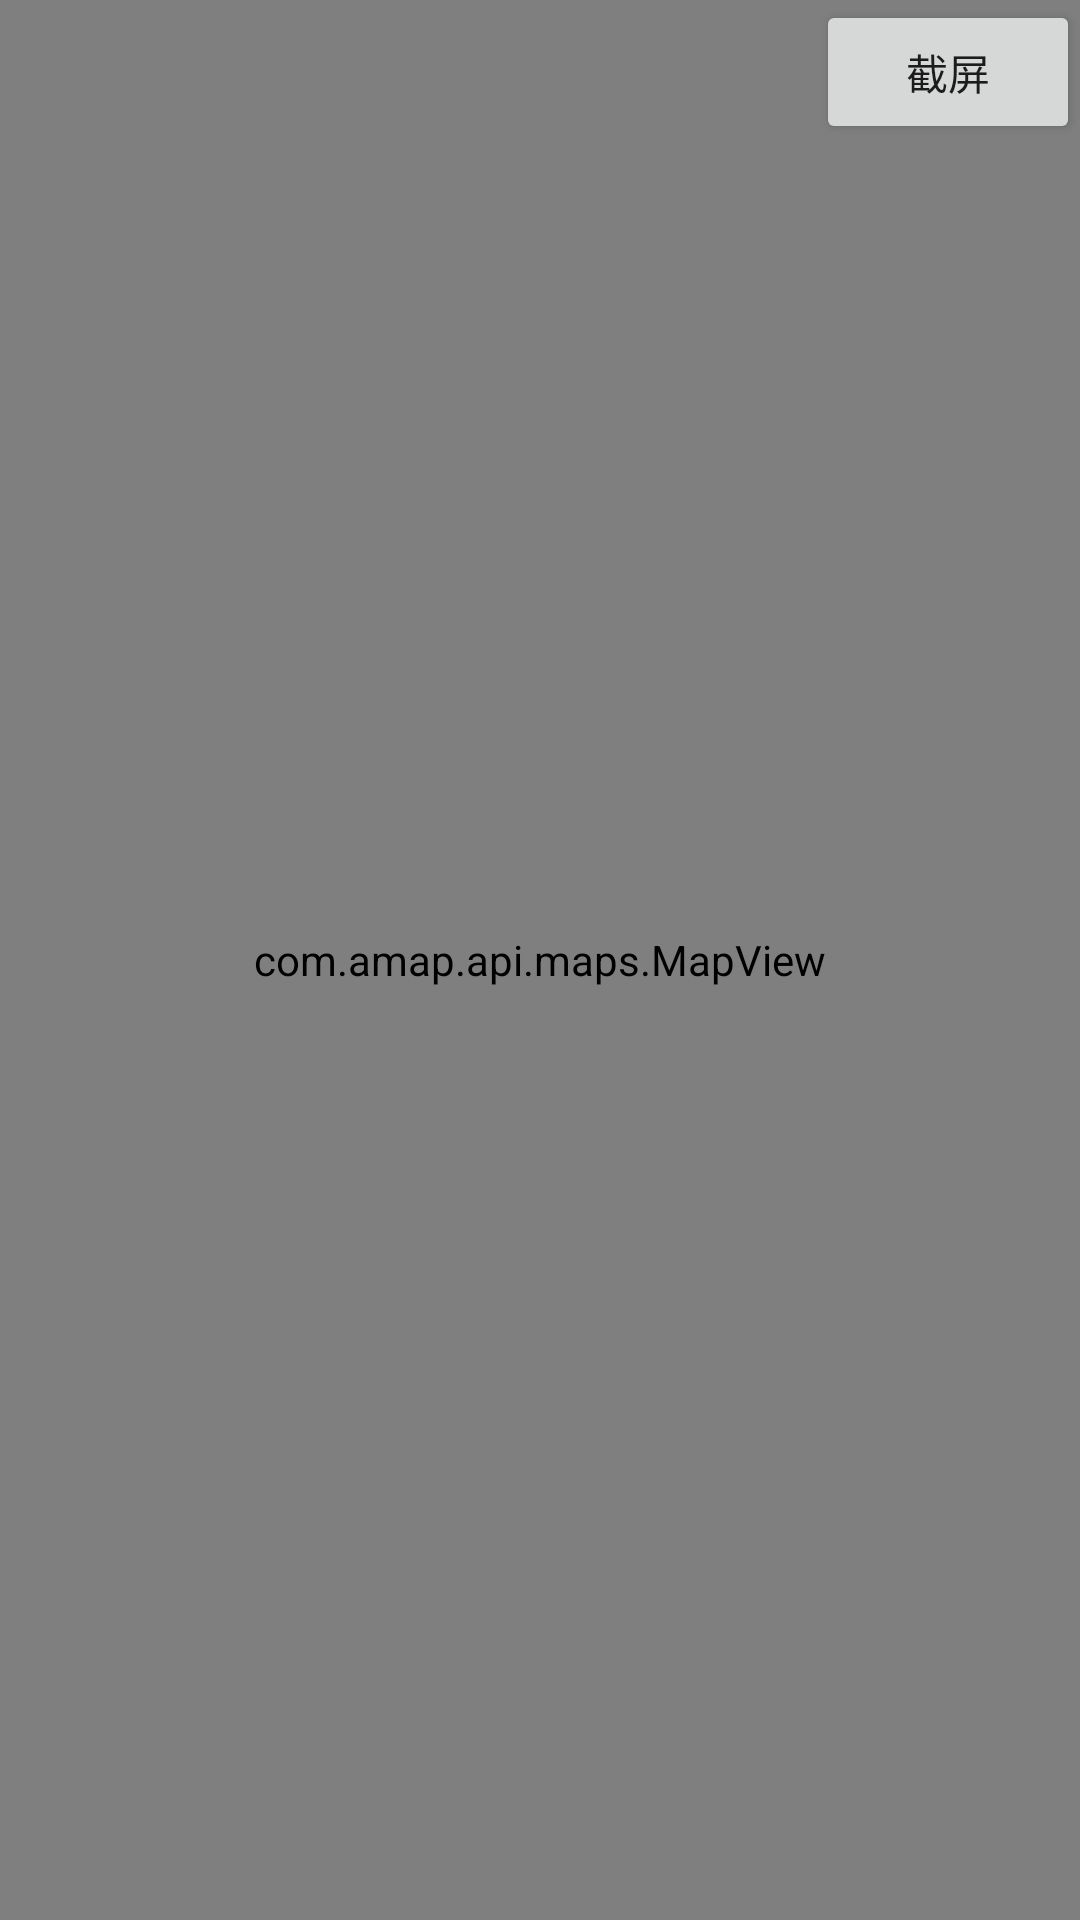

Here is an Android app screen rendered from its layout file. Give the layout XML and the strings, colors and styles it references.
<!-- AndroidManifest.xml: application theme AppTheme -->
<!-- res/layout/activity_amap_test.xml -->
<?xml version="1.0" encoding="utf-8"?>
<RelativeLayout xmlns:android="http://schemas.android.com/apk/res/android"
    android:orientation="vertical" android:layout_width="match_parent"
    android:layout_height="match_parent">

    <com.amap.api.maps.MapView
        android:id="@+id/mapview_amap_test"
        android:layout_width="match_parent"
        android:layout_height="match_parent"/>

    <Button
        android:id="@+id/btn_amap_test"
        android:layout_width="wrap_content"
        android:layout_height="wrap_content"
        android:text="截屏"
        android:layout_alignParentTop="true"
        android:layout_alignParentRight="true"/>

</RelativeLayout>
<!-- resources referenced by this layout -->
<resources>
  <style name="AppTheme" parent="Theme.AppCompat.Light.NoActionBar">
          
          <item name="colorPrimary">@color/colorPrimary</item>
          <item name="colorPrimaryDark">@color/colorPrimaryDark</item>
          <item name="colorAccent">@color/colorAccent</item>
      </style>
  <color name="colorPrimary">#008577</color>
  <color name="colorPrimaryDark">#00574B</color>
  <color name="colorAccent">#006fff</color>
</resources>
